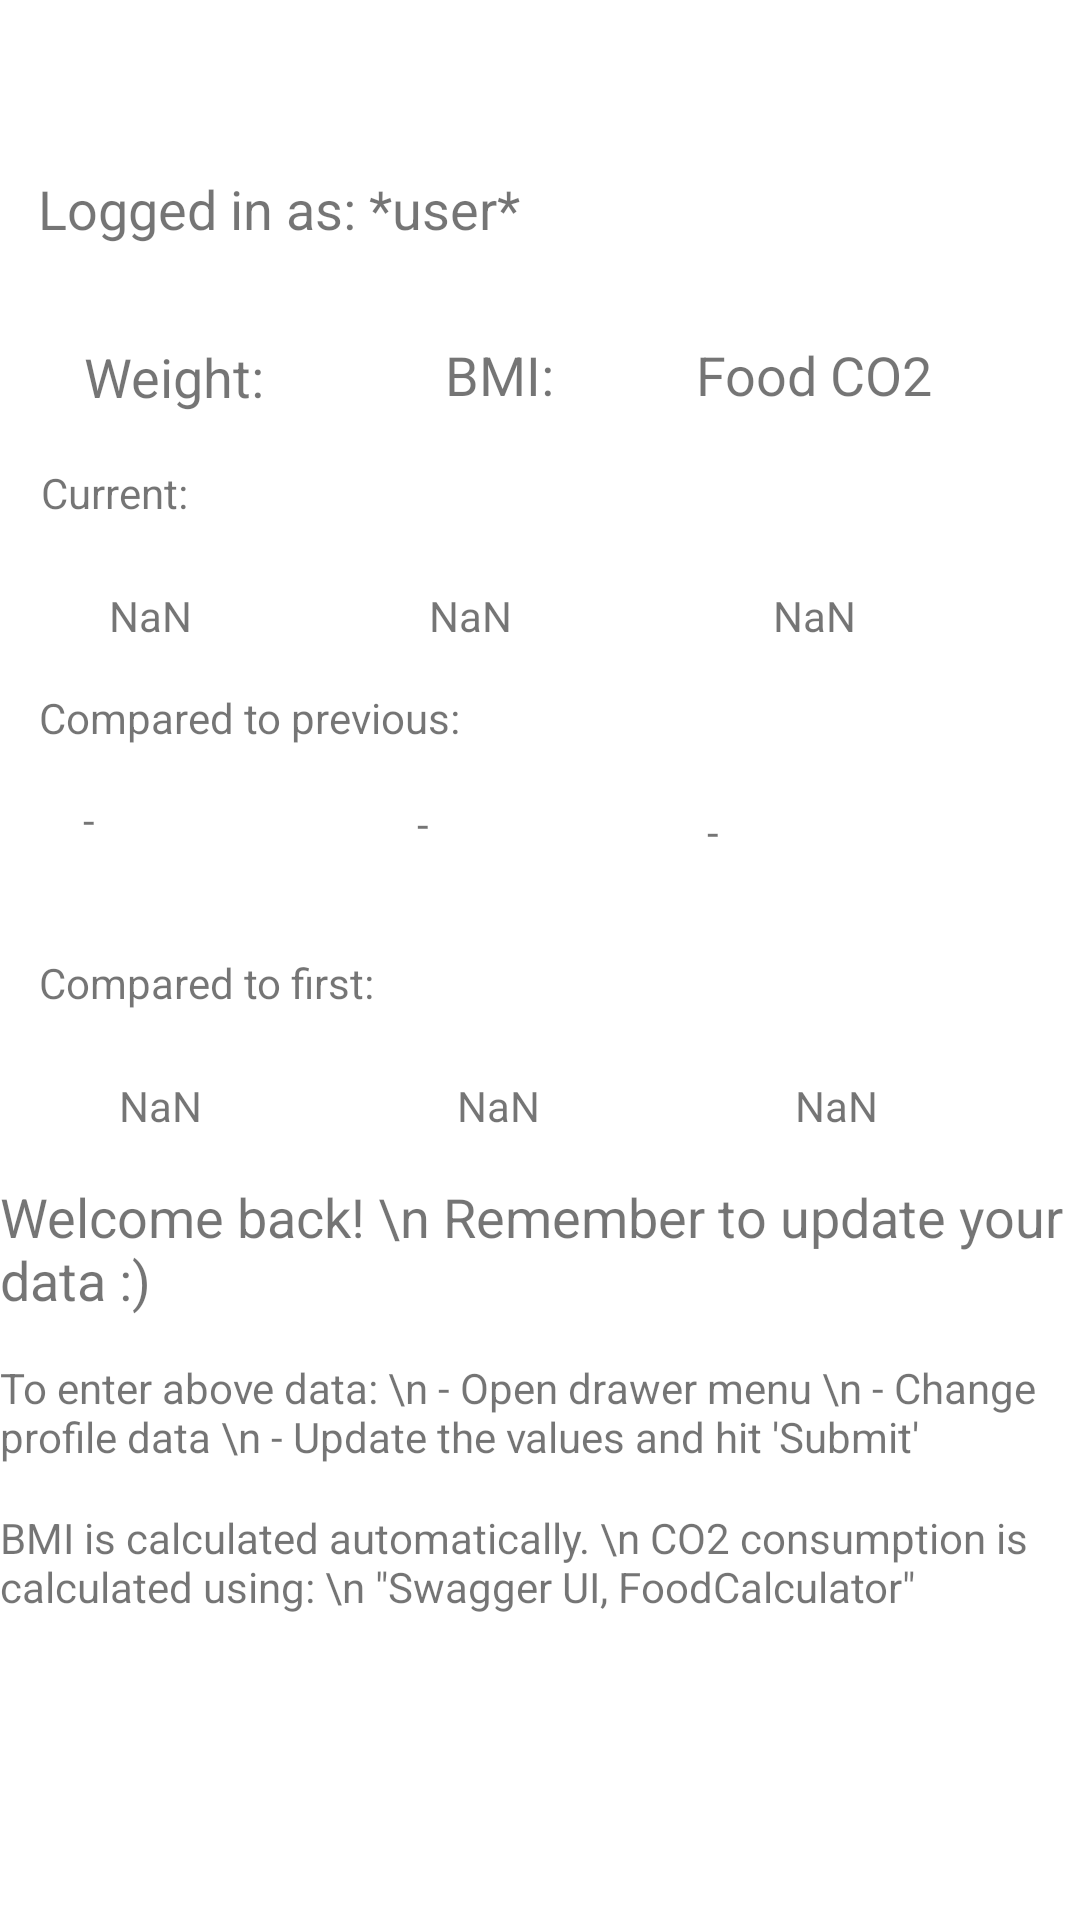

Produce the Android XML layout that renders to this screen, including the resource entries it uses.
<!-- AndroidManifest.xml: application theme Theme.Week11 -->
<!-- res/layout/fragment_home.xml -->
<?xml version="1.0" encoding="utf-8"?>
<androidx.constraintlayout.widget.ConstraintLayout
    xmlns:android="http://schemas.android.com/apk/res/android"
    xmlns:app="http://schemas.android.com/apk/res-auto"
    xmlns:tools="http://schemas.android.com/tools"
    android:layout_width="match_parent"
    android:layout_height="match_parent">

    <TextView
        android:id="@+id/userText"
        android:layout_width="wrap_content"
        android:layout_height="wrap_content"
        android:text="Logged in as: *user*"
        android:textSize="18sp"
        app:layout_constraintBottom_toBottomOf="parent"
        app:layout_constraintEnd_toEndOf="parent"
        app:layout_constraintHorizontal_bias="0.063"
        app:layout_constraintStart_toStartOf="parent"
        app:layout_constraintTop_toTopOf="parent"
        app:layout_constraintVertical_bias="0.093" />

    <TextView
        android:id="@+id/wtext"
        android:layout_width="wrap_content"
        android:layout_height="wrap_content"
        android:text="Weight:"
        android:textSize="18sp"
        app:layout_constraintBottom_toBottomOf="parent"
        app:layout_constraintEnd_toEndOf="parent"
        app:layout_constraintHorizontal_bias="0.093"
        app:layout_constraintStart_toStartOf="parent"
        app:layout_constraintTop_toBottomOf="@+id/userText"
        app:layout_constraintVertical_bias="0.059" />

    <TextView
        android:id="@+id/compCurr"
        android:layout_width="wrap_content"
        android:layout_height="wrap_content"
        android:text="Current: "
        app:layout_constraintBottom_toBottomOf="parent"
        app:layout_constraintEnd_toEndOf="parent"
        app:layout_constraintHorizontal_bias="0.044"
        app:layout_constraintStart_toStartOf="parent"
        app:layout_constraintTop_toBottomOf="@+id/wtext"
        app:layout_constraintVertical_bias="0.035" />

    <TextView
        android:id="@+id/compPrev"
        android:layout_width="wrap_content"
        android:layout_height="wrap_content"
        android:text="Compared to previous:"
        app:layout_constraintBottom_toBottomOf="parent"
        app:layout_constraintEnd_toEndOf="parent"
        app:layout_constraintHorizontal_bias="0.059"
        app:layout_constraintStart_toStartOf="parent"
        app:layout_constraintTop_toBottomOf="@+id/weightCur"
        app:layout_constraintVertical_bias="0.037" />

    <TextView
        android:id="@+id/bmiFirst"
        android:layout_width="wrap_content"
        android:layout_height="wrap_content"
        android:text="NaN"
        app:layout_constraintBottom_toBottomOf="parent"
        app:layout_constraintEnd_toEndOf="parent"
        app:layout_constraintHorizontal_bias="0.458"
        app:layout_constraintStart_toStartOf="parent"
        app:layout_constraintTop_toBottomOf="@+id/compFirst"
        app:layout_constraintVertical_bias="0.078" />

    <TextView
        android:id="@+id/bmiTextHome"
        android:layout_width="wrap_content"
        android:layout_height="wrap_content"
        android:layout_marginStart="56dp"
        android:text="BMI:"
        android:textSize="18sp"
        app:layout_constraintBottom_toBottomOf="parent"
        app:layout_constraintEnd_toEndOf="parent"
        app:layout_constraintHorizontal_bias="0.022"
        app:layout_constraintStart_toEndOf="@+id/wtext"
        app:layout_constraintTop_toBottomOf="@+id/userText"
        app:layout_constraintVertical_bias="0.058" />

    <TextView
        android:id="@+id/bmiCur"
        android:layout_width="wrap_content"
        android:layout_height="wrap_content"
        android:text="NaN"
        app:layout_constraintBottom_toBottomOf="parent"
        app:layout_constraintEnd_toEndOf="parent"
        app:layout_constraintHorizontal_bias="0.295"
        app:layout_constraintStart_toEndOf="@+id/weightCur"
        app:layout_constraintTop_toBottomOf="@+id/compCurr"
        app:layout_constraintVertical_bias="0.049" />

    <TextView
        android:id="@+id/weightPrev"
        android:layout_width="77dp"
        android:layout_height="33dp"
        android:text="-"
        app:layout_constraintBottom_toBottomOf="parent"
        app:layout_constraintEnd_toEndOf="parent"
        app:layout_constraintHorizontal_bias="0.098"
        app:layout_constraintStart_toStartOf="parent"
        app:layout_constraintTop_toBottomOf="@+id/compPrev"
        app:layout_constraintVertical_bias="0.042" />

    <TextView
        android:id="@+id/bmiPrev"
        android:layout_width="75dp"
        android:layout_height="33dp"
        android:text="-"
        app:layout_constraintBottom_toBottomOf="parent"
        app:layout_constraintEnd_toEndOf="parent"
        app:layout_constraintHorizontal_bias="0.19"
        app:layout_constraintStart_toEndOf="@+id/weightPrev"
        app:layout_constraintTop_toBottomOf="@+id/compPrev"
        app:layout_constraintVertical_bias="0.046" />

    <TextView
        android:id="@+id/consumptText"
        android:layout_width="wrap_content"
        android:layout_height="wrap_content"
        android:text="Food CO2"
        android:textSize="18sp"
        app:layout_constraintBottom_toBottomOf="parent"
        app:layout_constraintEnd_toEndOf="parent"
        app:layout_constraintHorizontal_bias="0.493"
        app:layout_constraintStart_toEndOf="@+id/bmiTextHome"
        app:layout_constraintTop_toBottomOf="@+id/userText"
        app:layout_constraintVertical_bias="0.058" />

    <TextView
        android:id="@+id/foodCur"
        android:layout_width="wrap_content"
        android:layout_height="wrap_content"
        android:text="NaN"
        app:layout_constraintBottom_toBottomOf="parent"
        app:layout_constraintEnd_toEndOf="parent"
        app:layout_constraintHorizontal_bias="0.538"
        app:layout_constraintStart_toEndOf="@+id/bmiCur"
        app:layout_constraintTop_toBottomOf="@+id/compCurr"
        app:layout_constraintVertical_bias="0.049" />

    <TextView
        android:id="@+id/foodPrev"
        android:layout_width="108dp"
        android:layout_height="30dp"
        android:text="-"
        app:layout_constraintBottom_toBottomOf="parent"
        app:layout_constraintEnd_toEndOf="parent"
        app:layout_constraintHorizontal_bias="0.573"
        app:layout_constraintStart_toEndOf="@+id/bmiPrev"
        app:layout_constraintTop_toBottomOf="@+id/compPrev"
        app:layout_constraintVertical_bias="0.053" />

    <TextView
        android:id="@+id/foodFirst"
        android:layout_width="wrap_content"
        android:layout_height="wrap_content"
        android:text="NaN"
        app:layout_constraintBottom_toBottomOf="parent"
        app:layout_constraintEnd_toEndOf="parent"
        app:layout_constraintHorizontal_bias="0.558"
        app:layout_constraintStart_toEndOf="@+id/bmiFirst"
        app:layout_constraintTop_toBottomOf="@+id/compFirst"
        app:layout_constraintVertical_bias="0.078" />

    <TextView
        android:id="@+id/infoText"
        android:layout_width="wrap_content"
        android:layout_height="wrap_content"
        android:text="To enter above data: \n - Open drawer menu \n - Change profile data \n - Update the values and hit 'Submit'"
        app:layout_constraintBottom_toBottomOf="parent"
        app:layout_constraintEnd_toEndOf="parent"
        app:layout_constraintHorizontal_bias="0.384"
        app:layout_constraintStart_toStartOf="parent"
        app:layout_constraintTop_toBottomOf="@+id/welcomeText"
        app:layout_constraintVertical_bias="0.087" />

    <TextView
        android:id="@+id/infoText2"
        android:layout_width="wrap_content"
        android:layout_height="wrap_content"
        android:text='BMI is calculated automatically. \n CO2 consumption is calculated using: \n "Swagger UI, FoodCalculator"'
        app:layout_constraintBottom_toBottomOf="parent"
        app:layout_constraintEnd_toEndOf="parent"
        app:layout_constraintHorizontal_bias="0.418"
        app:layout_constraintStart_toStartOf="parent"
        app:layout_constraintTop_toBottomOf="@+id/infoText"
        app:layout_constraintVertical_bias="0.126" />

    <TextView
        android:id="@+id/welcomeText"
        android:layout_width="wrap_content"
        android:layout_height="wrap_content"
        android:text="Welcome back! \n Remember to update your data :)"
        android:textSize="18sp"
        app:layout_constraintBottom_toBottomOf="parent"
        app:layout_constraintEnd_toEndOf="parent"
        app:layout_constraintHorizontal_bias="0.365"
        app:layout_constraintStart_toStartOf="parent"
        app:layout_constraintTop_toBottomOf="@+id/weightFirst"
        app:layout_constraintVertical_bias="0.07" />

    <TextView
        android:id="@+id/weightCur"
        android:layout_width="wrap_content"
        android:layout_height="wrap_content"
        android:text="NaN"
        app:layout_constraintBottom_toBottomOf="parent"
        app:layout_constraintEnd_toEndOf="parent"
        app:layout_constraintHorizontal_bias="0.109"
        app:layout_constraintStart_toStartOf="parent"
        app:layout_constraintTop_toBottomOf="@+id/compCurr"
        app:layout_constraintVertical_bias="0.049" />

    <TextView
        android:id="@+id/weightFirst"
        android:layout_width="wrap_content"
        android:layout_height="wrap_content"
        android:text="NaN"
        app:layout_constraintBottom_toBottomOf="parent"
        app:layout_constraintEnd_toEndOf="parent"
        app:layout_constraintHorizontal_bias="0.119"
        app:layout_constraintStart_toStartOf="parent"
        app:layout_constraintTop_toBottomOf="@+id/compFirst"
        app:layout_constraintVertical_bias="0.078" />

    <TextView
        android:id="@+id/compFirst"
        android:layout_width="wrap_content"
        android:layout_height="wrap_content"
        android:text="Compared to first:"
        app:layout_constraintBottom_toBottomOf="parent"
        app:layout_constraintEnd_toEndOf="parent"
        app:layout_constraintHorizontal_bias="0.053"
        app:layout_constraintStart_toStartOf="parent"
        app:layout_constraintTop_toBottomOf="@+id/weightPrev"
        app:layout_constraintVertical_bias="0.066" />
</androidx.constraintlayout.widget.ConstraintLayout>
<!-- resources referenced by this layout -->
<resources>
  <style name="Theme.Week11" parent="Theme.MaterialComponents.DayNight.DarkActionBar">
          
          <item name="colorPrimary">@color/purple_500</item>
          <item name="colorPrimaryVariant">@color/purple_700</item>
          <item name="colorOnPrimary">@color/white</item>
          
          <item name="colorSecondary">@color/teal_200</item>
          <item name="colorSecondaryVariant">@color/teal_700</item>
          <item name="colorOnSecondary">@color/black</item>
          
          <item name="android:statusBarColor" tools:targetApi="l">?attr/colorPrimaryVariant</item>
          
          <item name="windowActionBar">false</item>
          <item name="windowNoTitle">true</item>
      </style>
  <!-- not gathered from this repository: default colours our renderer supplied (Android Studio template values) -->
  <color name="purple_500">#FF6200EE</color>
  <color name="purple_700">#FF3700B3</color>
  <color name="teal_200">#FF03DAC5</color>
  <color name="teal_700">#FF018786</color>
  <color name="black">#FF000000</color>
  <color name="white">#FFFFFFFF</color>
</resources>
